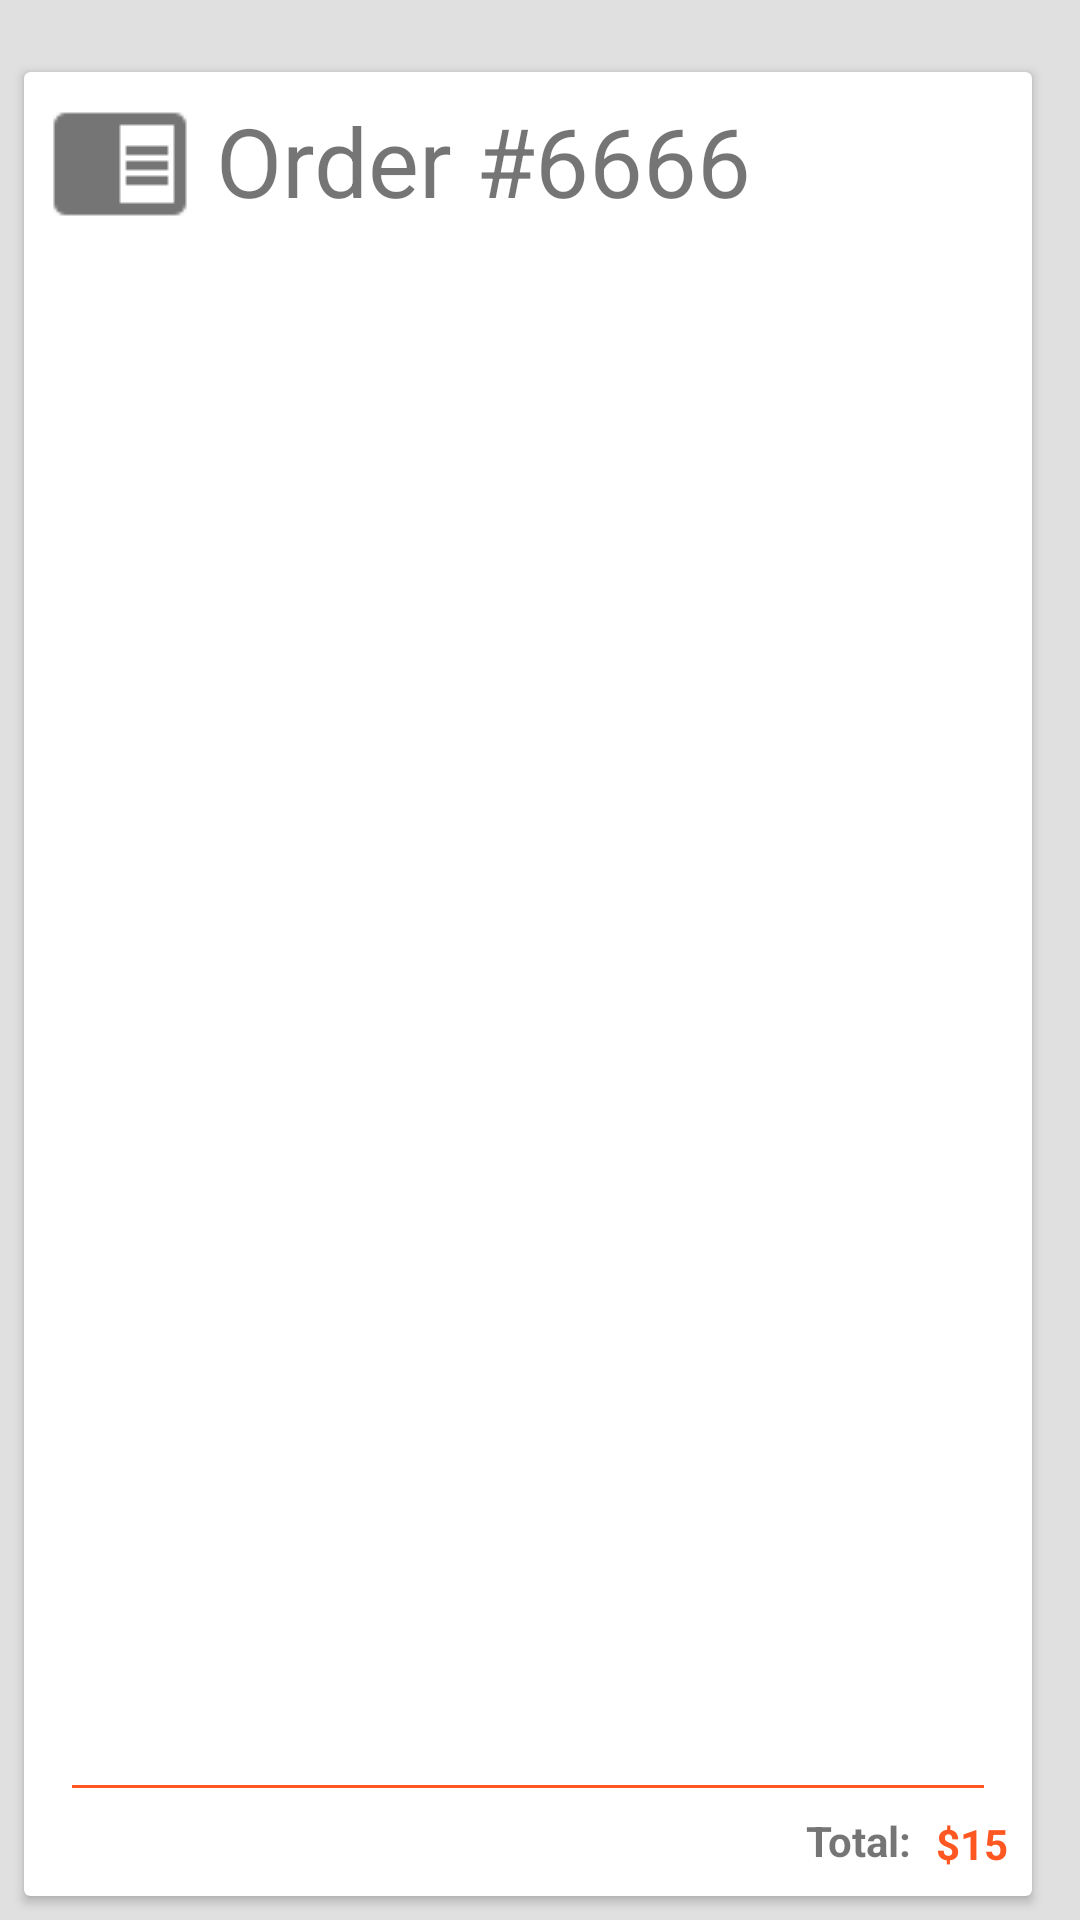

The Android layout XML behind this screen, and the referenced resources:
<!-- AndroidManifest.xml: application theme AppTheme -->
<!-- res/layout/fragment_order_detail.xml -->
<android.support.constraint.ConstraintLayout xmlns:android="http://schemas.android.com/apk/res/android"
    xmlns:app="http://schemas.android.com/apk/res-auto"
    xmlns:tools="http://schemas.android.com/tools"
    android:layout_width="match_parent"
    android:layout_height="match_parent"
    android:background="@color/colorBackground">

    <android.support.v7.widget.CardView
        android:id="@+id/generic_card"
        android:layout_width="0dp"
        android:layout_height="0dp"
        android:layout_marginBottom="8dp"
        android:layout_marginEnd="16dp"
        android:layout_marginStart="8dp"
        android:layout_marginTop="24dp"
        app:layout_constraintBottom_toBottomOf="parent"
        app:layout_constraintEnd_toEndOf="parent"
        app:layout_constraintStart_toStartOf="parent"
        app:layout_constraintTop_toTopOf="parent">

        <android.support.constraint.ConstraintLayout
            android:layout_width="match_parent"
            android:layout_height="match_parent">

            <TextView
                android:id="@+id/tv_generic_total_value"
                android:layout_width="0dp"
                android:layout_height="wrap_content"
                android:layout_marginBottom="8dp"
                android:layout_marginEnd="8dp"
                android:elevation="3dp"
                android:text="$15"
                android:textColor="@color/colorAccent"
                android:textSize="14sp"
                android:textStyle="bold"
                app:layout_constraintBottom_toBottomOf="parent"
                app:layout_constraintEnd_toEndOf="parent" />

            <TextView
                android:id="@+id/tv_generic_coffee_label_value"
                android:layout_width="0dp"
                android:layout_height="20dp"
                android:layout_marginBottom="8dp"
                android:layout_marginEnd="8dp"
                android:elevation="3dp"
                android:text="Total:"
                android:textSize="14sp"
                android:textStyle="bold"
                app:layout_constraintBottom_toBottomOf="parent"
                app:layout_constraintEnd_toStartOf="@+id/tv_generic_total_value" />

            <View
                android:id="@+id/generic_divider"
                android:layout_width="match_parent"
                android:layout_height="1dp"
                android:layout_marginBottom="8dp"
                android:layout_marginEnd="16dp"
                android:layout_marginStart="16dp"
                android:background="@color/colorAccent"
                app:layout_constraintBottom_toTopOf="@+id/tv_generic_coffee_label_value"
                app:layout_constraintEnd_toEndOf="parent"
                app:layout_constraintStart_toStartOf="parent" />

            <android.support.v7.widget.RecyclerView
                android:id="@+id/rv_order_detail"
                android:layout_width="0dp"
                android:layout_height="0dp"
                android:layout_marginTop="16dp"
                android:background="@android:color/white"
                app:layout_constraintBottom_toTopOf="@+id/generic_divider"
                app:layout_constraintEnd_toEndOf="parent"
                app:layout_constraintStart_toStartOf="parent"
                app:layout_constraintTop_toBottomOf="@+id/tv_generic_title" />

            <TextView
                android:id="@+id/tv_generic_title"
                android:layout_width="wrap_content"
                android:layout_height="wrap_content"
                android:layout_marginStart="8dp"
                android:layout_marginTop="8dp"
                android:text="Order #6666"
                android:textSize="32sp"
                app:layout_constraintStart_toEndOf="@+id/imageView"
                app:layout_constraintTop_toTopOf="parent" />

            <ImageView
                android:id="@+id/imageView"
                android:layout_width="wrap_content"
                android:layout_height="wrap_content"
                android:layout_marginStart="8dp"
                android:tint="@color/text_color_for_icons"
                app:layout_constraintBottom_toBottomOf="@+id/tv_generic_title"
                app:layout_constraintStart_toStartOf="parent"
                app:layout_constraintTop_toTopOf="@+id/tv_generic_title"
                app:srcCompat="@drawable/book" />
        </android.support.constraint.ConstraintLayout>
    </android.support.v7.widget.CardView>
</android.support.constraint.ConstraintLayout>
<!-- resources referenced by this layout -->
<resources>
  <color name="colorAccent">#FF5722</color>
  <color name="colorBackground">#E0E0E0</color>
  <color name="text_color_for_icons">#757575</color>
  <!-- drawable book: png bitmap (drawable, 569 bytes) -->
  <style name="AppTheme" parent="Theme.AppCompat.Light.NoActionBar">
          
          <item name="colorPrimary">@color/colorPrimary</item>
          <item name="colorPrimaryDark">@color/colorPrimaryDark</item>
          <item name="colorAccent">@color/colorAccent</item>
          <item name="android:windowContentTransitions">true</item>
      </style>
  <color name="colorPrimary">#795548</color>
  <color name="colorPrimaryDark">#6D4C41</color>
</resources>
